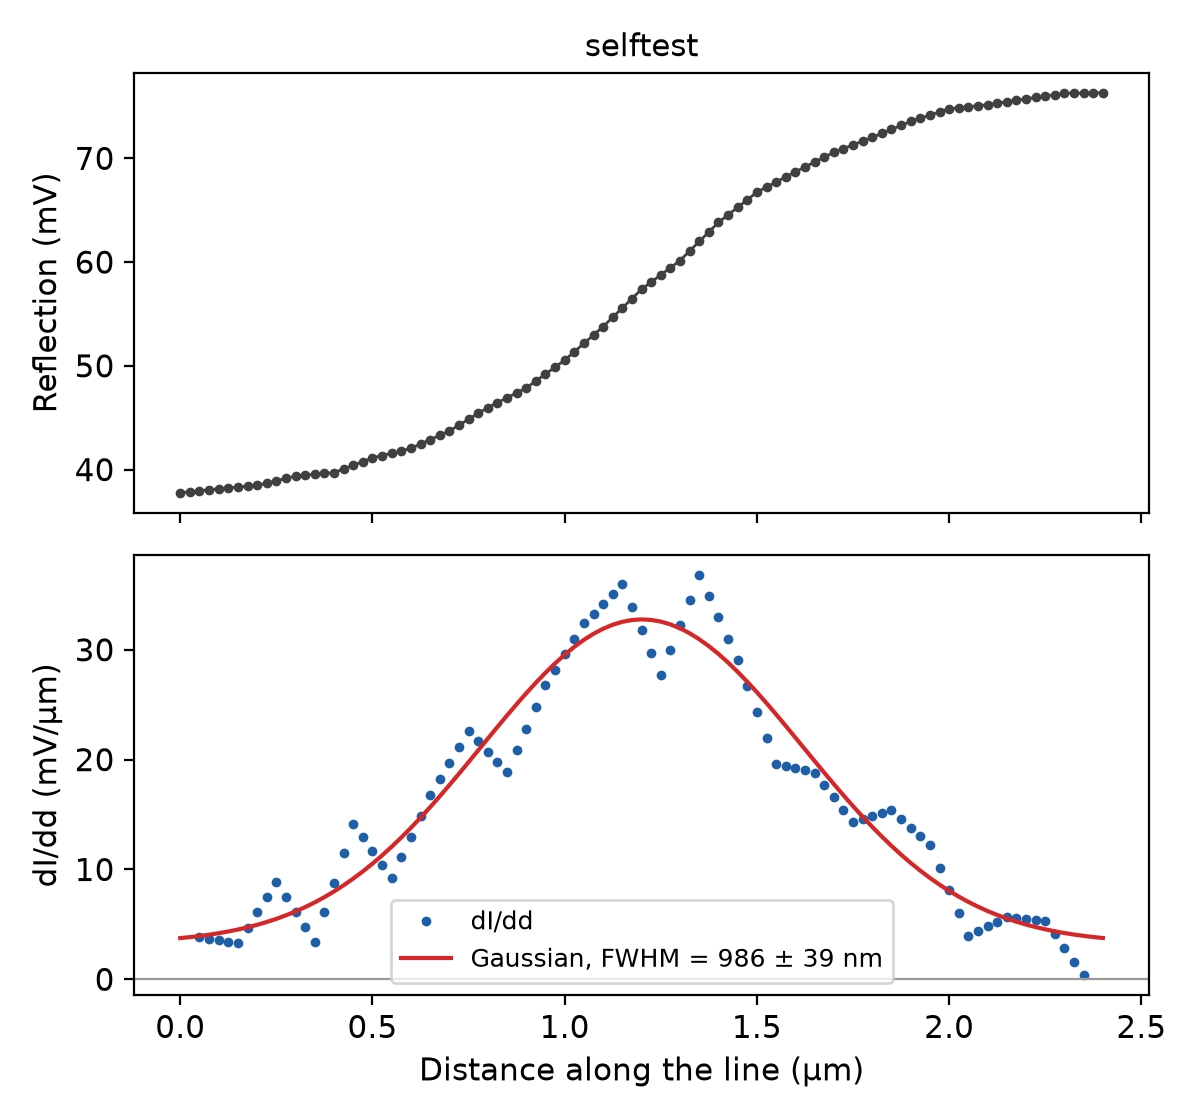

Source data for this figure (header and first rows):
# selftest
# line from (3.8000, 0.0000) to (6.2000, 0.0000) um (from the origin)
# FWHM = 986 ± 39 nm (edge at 1.20 µm al…
# fit dI/dd = a exp(-(d-x0)^2 / 2 sigma^…, x0=1.20118 um, sigma=0.41872 um, c=3.267723e-03; FWHM = 2.3548 sigma = 0.…
distance_um, intensity, derivative_per_um, gauss_fit_per_um
0.000000e+00, 3.776648e-02, , 3.749432e-03
2.500000e-02, 3.786242e-02, , 3.838407e-03
5.000000e-02, 3.795836e-02, 3.837574e-03, 3.941410e-03
7.500000e-02, 3.805430e-02, 3.703214e-03, 4.060175e-03
1.000000e-01, 3.815024e-02, 3.568855e-03, 4.196559e-03
1.250000e-01, 3.823274e-02, 3.434495e-03, 4.352542e-03
1.500000e-01, 3.831525e-02, 3.300136e-03, 4.530212e-03
1.750000e-01, 3.839775e-02, 4.697002e-03, 4.731751e-03
2.000000e-01, 3.848025e-02, 6.093869e-03, 4.959422e-03
2.250000e-01, 3.870244e-02, 7.490736e-03, 5.215542e-03
2.500000e-01, 3.892463e-02, 8.887602e-03, 5.502458e-03
2.750000e-01, 3.914682e-02, 7.515425e-03, 5.822513e-03
3.000000e-01, 3.936901e-02, 6.143249e-03, 6.178013e-03
3.250000e-01, 3.945398e-02, 4.771072e-03, 6.571184e-03
3.500000e-01, 3.953896e-02, 3.398895e-03, 7.004127e-03
3.750000e-01, 3.962393e-02, 6.086624e-03, 7.478773e-03
4.000000e-01, 3.970890e-02, 8.774354e-03, 7.996826e-03
4.250000e-01, 4.006265e-02, 1.146208e-02, 8.559712e-03
4.500000e-01, 4.041639e-02, 1.414981e-02, 9.168524e-03
4.750000e-01, 4.077014e-02, 1.291164e-02, 9.823963e-03
5.000000e-01, 4.112388e-02, 1.167346e-02, 1.052628e-02
5.250000e-01, 4.135381e-02, 1.043529e-02, 1.127524e-02
5.500000e-01, 4.158374e-02, 9.197111e-03, 1.207005e-02
5.750000e-01, 4.181367e-02, 1.109427e-02, 1.290931e-02
6.000000e-01, 4.204359e-02, 1.299143e-02, 1.379102e-02
6.250000e-01, 4.246324e-02, 1.488859e-02, 1.471248e-02
6.500000e-01, 4.288288e-02, 1.678575e-02, 1.567034e-02
6.750000e-01, 4.330253e-02, 1.823664e-02, 1.666053e-02
7.000000e-01, 4.372217e-02, 1.968752e-02, 1.767832e-02
7.250000e-01, 4.428690e-02, 2.113840e-02, 1.871828e-02
7.500000e-01, 4.485163e-02, 2.258928e-02, 1.977435e-02
7.750000e-01, 4.541637e-02, 2.165893e-02, 2.083984e-02
8.000000e-01, 4.598110e-02, 2.072857e-02, 2.190754e-02
8.250000e-01, 4.645279e-02, 1.979821e-02, 2.296977e-02
8.500000e-01, 4.692449e-02, 1.886785e-02, 2.401842e-02
8.750000e-01, 4.739619e-02, 2.084267e-02, 2.504511e-02
9.000000e-01, 4.786788e-02, 2.281748e-02, 2.604128e-02
9.250000e-01, 4.853706e-02, 2.479229e-02, 2.699826e-02
9.500000e-01, 4.920624e-02, 2.676710e-02, 2.790747e-02
9.750000e-01, 4.987542e-02, 2.817442e-02, 2.876048e-02
1.000000e+00, 5.054459e-02, 2.958174e-02, 2.954916e-02
1.025000e+00, 5.135450e-02, 3.098906e-02, 3.026583e-02
1.050000e+00, 5.216441e-02, 3.239638e-02, 3.090335e-02
1.075000e+00, 5.297432e-02, 3.329097e-02, 3.145526e-02
1.100000e+00, 5.378423e-02, 3.418556e-02, 3.191589e-02
1.125000e+00, 5.468360e-02, 3.508016e-02, 3.228043e-02
1.150000e+00, 5.558297e-02, 3.597475e-02, 3.254506e-02
1.175000e+00, 5.648234e-02, 3.389895e-02, 3.270697e-02
1.200000e+00, 5.738171e-02, 3.182316e-02, 3.276445e-02
1.225000e+00, 5.807350e-02, 2.974736e-02, 3.271686e-02
1.250000e+00, 5.876528e-02, 2.767157e-02, 3.256473e-02
1.275000e+00, 5.945707e-02, 2.994486e-02, 3.230967e-02
1.300000e+00, 6.014886e-02, 3.221816e-02, 3.195439e-02
1.325000e+00, 6.106798e-02, 3.449145e-02, 3.150262e-02
1.350000e+00, 6.198710e-02, 3.676474e-02, 3.095908e-02
1.375000e+00, 6.290622e-02, 3.485125e-02, 3.032936e-02
... 41 more rows
